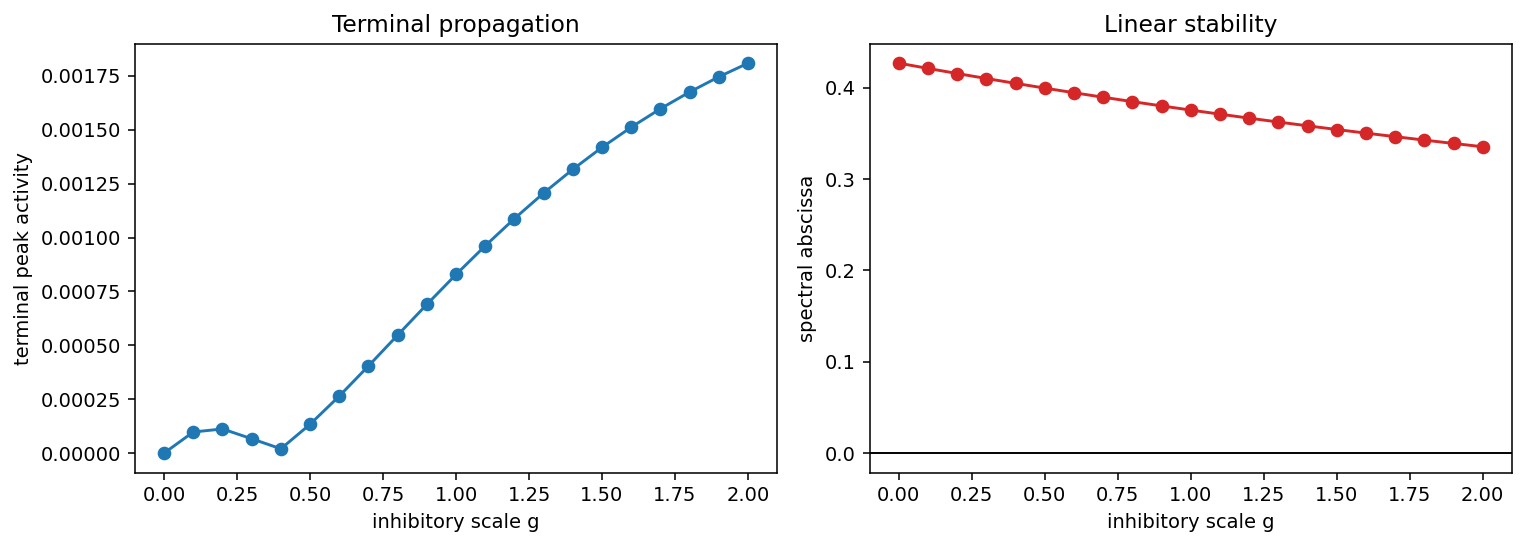

Data behind this chart, as committed beside it:
g, terminal_peak_abs_activity, terminal_auc_abs_activity, terminal_time_to_peak, total_backbone_auc, spectral_abscissa, stable_continuous
0.0, 5.938803239522396e-16, 1.4073831702927984e-15, 20.0, 1.178, 0.427, False
0.1, 9.79894790403123e-05, 0.000247, 20.0, 1.391, 0.4212, False
0.2, 0.0001121, 0.0002973, 20.0, 1.561, 0.4156, False
0.3, 6.659136931455515e-05, 0.0002026, 20.0, 1.695, 0.4102, False
0.4, 2.0038581093849786e-05, 9.95568450441962e-05, 20.0, 1.799, 0.4049, False
0.5, 0.0001339, 0.000391, 20.0, 1.881, 0.3997, False
0.6, 0.0002646, 0.0007332, 20.0, 1.943, 0.3946, False
0.7, 0.0004044, 0.001107, 20.0, 1.989, 0.3897, False
0.8, 0.0005476, 0.001498, 20.0, 2.023, 0.3849, False
0.9, 0.00069, 0.001896, 20.0, 2.046, 0.3802, False
1.0, 0.0008289, 0.002293, 20.0, 2.061, 0.3756, False
1.1, 0.000962, 0.002683, 20.0, 2.069, 0.3711, False
1.2, 0.001088, 0.003062, 20.0, 2.071, 0.3668, False
1.3, 0.001207, 0.003428, 20.0, 2.069, 0.3625, False
1.4, 0.001317, 0.003778, 20.0, 2.063, 0.3584, False
1.5, 0.001419, 0.004111, 20.0, 2.055, 0.3543, False
1.6, 0.001512, 0.004426, 20.0, 2.044, 0.3504, False
1.7, 0.001598, 0.004724, 20.0, 2.032, 0.3465, False
1.8, 0.001676, 0.005005, 20.0, 2.018, 0.3427, False
1.9, 0.001746, 0.005268, 20.0, 2.003, 0.3391, False
2.0, 0.001809, 0.005515, 20.0, 1.988, 0.3355, False
